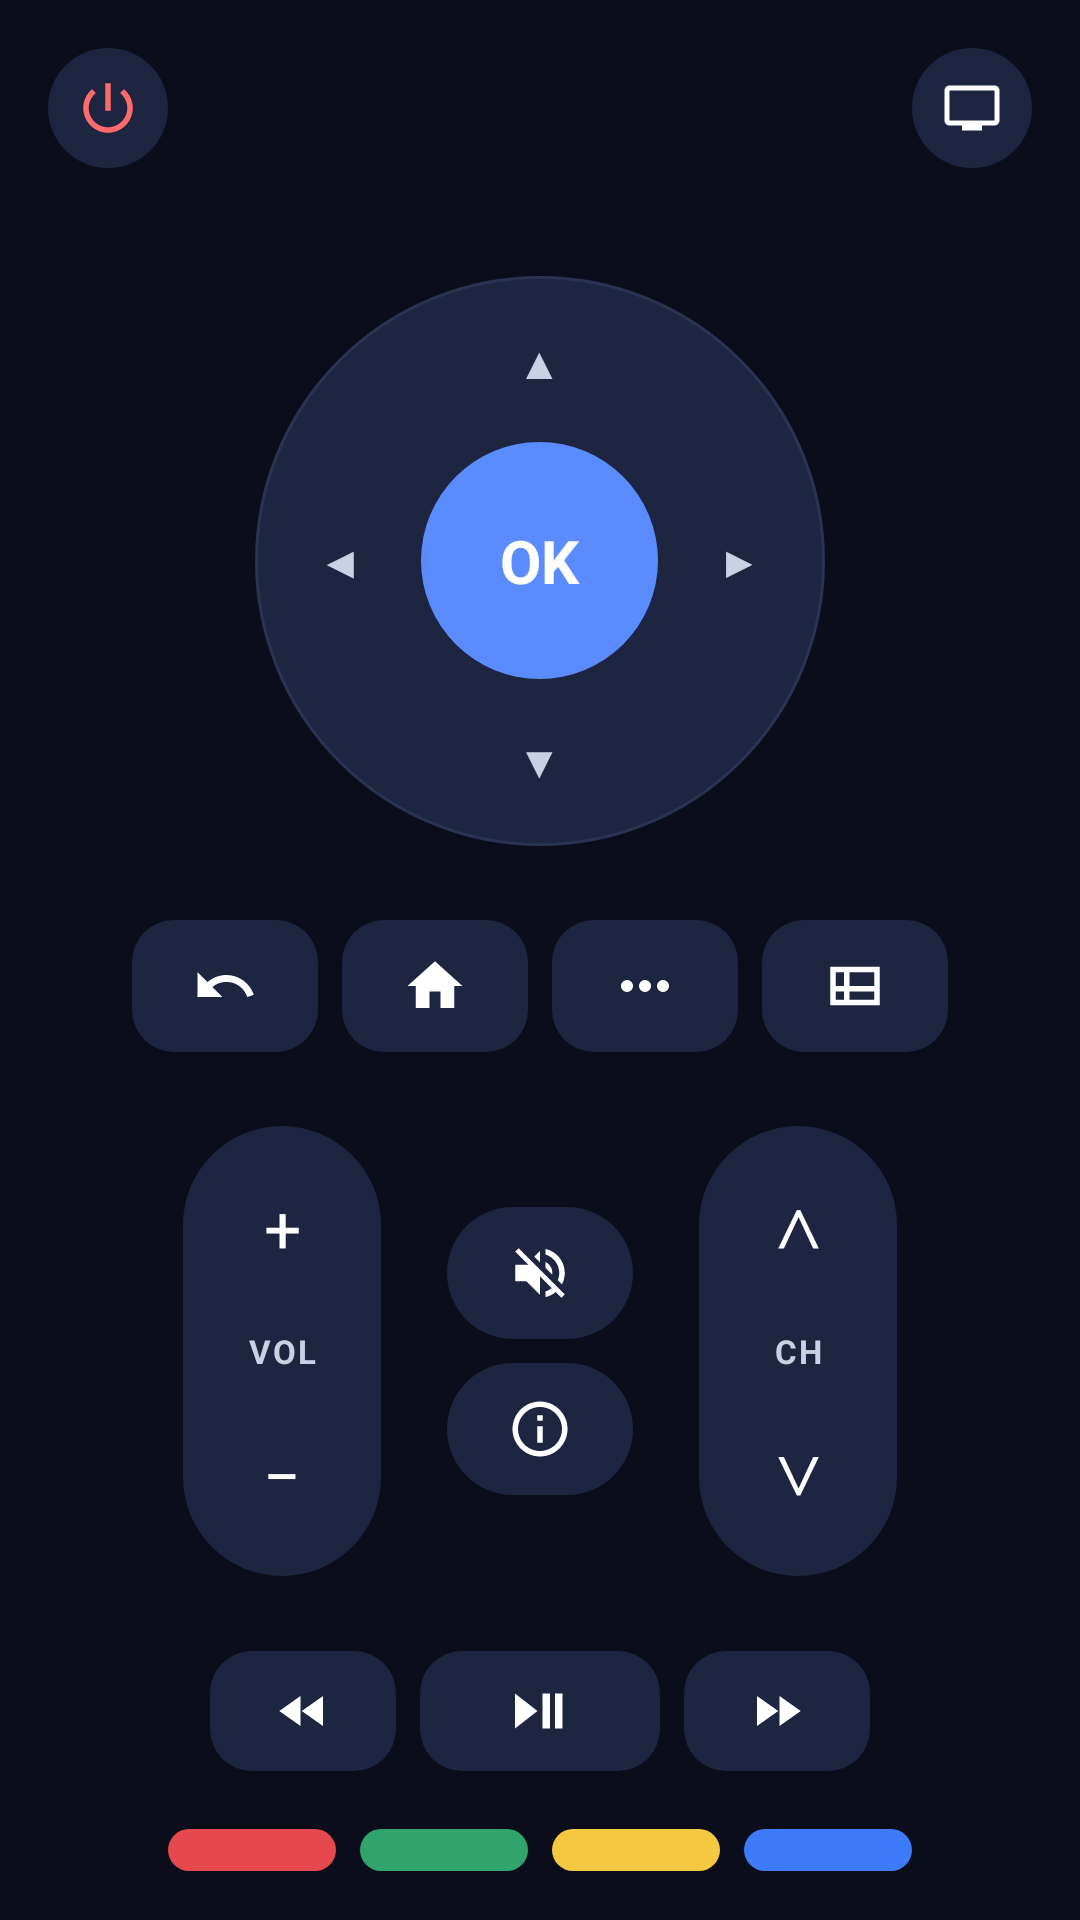

Produce the Android XML layout that renders to this screen, including the resource entries it uses.
<!-- AndroidManifest.xml: application theme Theme.TiviBro -->
<!-- res/layout/widget_remote.xml -->
<?xml version="1.0" encoding="utf-8"?>
<LinearLayout xmlns:android="http://schemas.android.com/apk/res/android" android:id="@android:id/background" android:layout_width="match_parent" android:layout_height="match_parent" android:orientation="vertical" android:gravity="center_horizontal" android:padding="12dp" android:background="@drawable/widget_bg">
    <LinearLayout android:layout_width="match_parent" android:layout_height="wrap_content" android:orientation="horizontal" android:gravity="center_vertical">
        <ImageView android:id="@+id/rw_power" android:layout_width="40dp" android:layout_height="40dp" android:layout_margin="4dp" android:background="@drawable/remote_round" android:padding="9dp" android:scaleType="fitCenter" android:src="@drawable/ic_power"/>
        <TextView android:id="@+id/rw_name" android:layout_width="0dp" android:layout_height="wrap_content" android:layout_weight="1" android:gravity="center" android:textColor="#FFC9D1E3" android:textSize="14sp" android:textStyle="bold" android:maxLines="1" android:ellipsize="end"/>
        <ImageView android:id="@+id/rw_open" android:layout_width="40dp" android:layout_height="40dp" android:layout_margin="4dp" android:background="@drawable/remote_round" android:padding="10dp" android:scaleType="fitCenter" android:src="@drawable/ic_open_tv"/>
    </LinearLayout>
    <FrameLayout android:layout_width="match_parent" android:layout_height="0dp" android:layout_weight="1"/>
    <FrameLayout android:layout_width="190dp" android:layout_height="190dp" android:layout_margin="4dp" android:background="@drawable/remote_ring">
        <TextView android:id="@+id/rw_up" android:layout_width="95dp" android:layout_height="57dp" android:layout_gravity="top|center_horizontal" android:gravity="center" android:text="▲" android:textColor="#FFC9D1E3" android:textSize="15sp"/>
        <TextView android:id="@+id/rw_down" android:layout_width="95dp" android:layout_height="57dp" android:layout_gravity="bottom|center_horizontal" android:gravity="center" android:text="▼" android:textColor="#FFC9D1E3" android:textSize="15sp"/>
        <TextView android:id="@+id/rw_left" android:layout_width="57dp" android:layout_height="95dp" android:layout_gravity="start|center_vertical" android:gravity="center" android:text="◀" android:textColor="#FFC9D1E3" android:textSize="15sp"/>
        <TextView android:id="@+id/rw_right" android:layout_width="57dp" android:layout_height="95dp" android:layout_gravity="end|center_vertical" android:gravity="center" android:text="▶" android:textColor="#FFC9D1E3" android:textSize="15sp"/>
        <TextView android:id="@+id/rw_ok" android:layout_width="79dp" android:layout_height="79dp" android:layout_gravity="center" android:background="@drawable/remote_ok" android:gravity="center" android:text="OK" android:textColor="#FFFFFFFF" android:textSize="20sp" android:textStyle="bold"/>
    </FrameLayout>
    <FrameLayout android:layout_width="match_parent" android:layout_height="0dp" android:layout_weight="0.6"/>
    <LinearLayout android:layout_width="wrap_content" android:layout_height="wrap_content" android:orientation="horizontal" android:gravity="center">
        <ImageView android:id="@+id/rw_back" android:layout_width="62dp" android:layout_height="44dp" android:layout_margin="4dp" android:background="@drawable/remote_key" android:padding="11dp" android:scaleType="fitCenter" android:src="@drawable/ic_back"/>
        <ImageView android:id="@+id/rw_home" android:layout_width="62dp" android:layout_height="44dp" android:layout_margin="4dp" android:background="@drawable/remote_key" android:padding="11dp" android:scaleType="fitCenter" android:src="@drawable/ic_home"/>
        <ImageView android:id="@+id/rw_menu" android:layout_width="62dp" android:layout_height="44dp" android:layout_margin="4dp" android:background="@drawable/remote_key" android:padding="10dp" android:scaleType="fitCenter" android:src="@drawable/ic_more"/>
        <ImageView android:id="@+id/rw_guide" android:layout_width="62dp" android:layout_height="44dp" android:layout_margin="4dp" android:background="@drawable/remote_key" android:padding="11dp" android:scaleType="fitCenter" android:src="@drawable/ic_guide"/>
    </LinearLayout>
    <FrameLayout android:layout_width="match_parent" android:layout_height="0dp" android:layout_weight="0.6"/>
    <LinearLayout android:layout_width="wrap_content" android:layout_height="wrap_content" android:orientation="horizontal" android:gravity="center">
        <LinearLayout android:layout_width="66dp" android:layout_height="150dp" android:layout_margin="4dp" android:orientation="vertical" android:background="@drawable/remote_rocker">
            <TextView android:id="@+id/rw_volup" android:layout_width="match_parent" android:layout_height="0dp" android:layout_weight="1" android:gravity="center" android:text="+" android:textColor="#FFFFFFFF" android:textSize="22sp"/>
            <TextView android:layout_width="match_parent" android:layout_height="wrap_content" android:gravity="center" android:text="VOL" android:textColor="#FFC9D1E3" android:textSize="11sp" android:textStyle="bold" android:letterSpacing="0.06" android:importantForAccessibility="no"/>
            <TextView android:id="@+id/rw_voldown" android:layout_width="match_parent" android:layout_height="0dp" android:layout_weight="1" android:gravity="center" android:text="−" android:textColor="#FFFFFFFF" android:textSize="22sp"/>
        </LinearLayout>
        <LinearLayout android:layout_width="wrap_content" android:layout_height="wrap_content" android:orientation="vertical" android:gravity="center" android:layout_marginStart="14dp" android:layout_marginEnd="14dp">
            <ImageView android:id="@+id/rw_mute" android:layout_width="62dp" android:layout_height="44dp" android:layout_margin="4dp" android:background="@drawable/remote_round" android:padding="11dp" android:scaleType="fitCenter" android:src="@drawable/ic_mute"/>
            <ImageView android:id="@+id/rw_info" android:layout_width="62dp" android:layout_height="44dp" android:layout_margin="4dp" android:background="@drawable/remote_round" android:padding="11dp" android:scaleType="fitCenter" android:src="@drawable/ic_info"/>
        </LinearLayout>
        <LinearLayout android:layout_width="66dp" android:layout_height="150dp" android:layout_margin="4dp" android:orientation="vertical" android:background="@drawable/remote_rocker">
            <TextView android:id="@+id/rw_chup" android:layout_width="match_parent" android:layout_height="0dp" android:layout_weight="1" android:gravity="center" android:text="∧" android:textColor="#FFFFFFFF" android:textSize="22sp"/>
            <TextView android:layout_width="match_parent" android:layout_height="wrap_content" android:gravity="center" android:text="CH" android:textColor="#FFC9D1E3" android:textSize="11sp" android:textStyle="bold" android:letterSpacing="0.06" android:importantForAccessibility="no"/>
            <TextView android:id="@+id/rw_chdown" android:layout_width="match_parent" android:layout_height="0dp" android:layout_weight="1" android:gravity="center" android:text="∨" android:textColor="#FFFFFFFF" android:textSize="22sp"/>
        </LinearLayout>
    </LinearLayout>
    <FrameLayout android:layout_width="match_parent" android:layout_height="0dp" android:layout_weight="0.6"/>
    <LinearLayout android:layout_width="wrap_content" android:layout_height="wrap_content" android:orientation="horizontal" android:gravity="center">
        <ImageView android:id="@+id/rw_rew" android:layout_width="62dp" android:layout_height="40dp" android:layout_margin="4dp" android:background="@drawable/remote_key" android:padding="10dp" android:scaleType="fitCenter" android:src="@drawable/ic_rew"/>
        <ImageView android:id="@+id/rw_play" android:layout_width="80dp" android:layout_height="40dp" android:layout_margin="4dp" android:background="@drawable/remote_key" android:padding="10dp" android:scaleType="fitCenter" android:src="@drawable/ic_play_pause"/>
        <ImageView android:id="@+id/rw_ff" android:layout_width="62dp" android:layout_height="40dp" android:layout_margin="4dp" android:background="@drawable/remote_key" android:padding="10dp" android:scaleType="fitCenter" android:src="@drawable/ic_ff"/>
    </LinearLayout>
    <FrameLayout android:layout_width="match_parent" android:layout_height="0dp" android:layout_weight="0.4"/>
    <LinearLayout android:layout_width="wrap_content" android:layout_height="wrap_content" android:orientation="horizontal" android:gravity="center">
        <TextView android:id="@+id/rw_red" android:layout_width="56dp" android:layout_height="14dp" android:layout_margin="4dp" android:background="@drawable/remote_red" android:gravity="center" android:text="" android:textColor="#FFFFFFFF" android:textSize="12sp" android:textStyle="bold"/>
        <TextView android:id="@+id/rw_green" android:layout_width="56dp" android:layout_height="14dp" android:layout_margin="4dp" android:background="@drawable/remote_green" android:gravity="center" android:text="" android:textColor="#FFFFFFFF" android:textSize="12sp" android:textStyle="bold"/>
        <TextView android:id="@+id/rw_yellow" android:layout_width="56dp" android:layout_height="14dp" android:layout_margin="4dp" android:background="@drawable/remote_yellow" android:gravity="center" android:text="" android:textColor="#FFFFFFFF" android:textSize="12sp" android:textStyle="bold"/>
        <TextView android:id="@+id/rw_blue" android:layout_width="56dp" android:layout_height="14dp" android:layout_margin="4dp" android:background="@drawable/remote_blue" android:gravity="center" android:text="" android:textColor="#FFFFFFFF" android:textSize="12sp" android:textStyle="bold"/>
    </LinearLayout>
</LinearLayout>
<!-- resources referenced by this layout -->
<resources>
  <!-- drawable ic_ff (drawable) -->
  <?xml version="1.0" encoding="utf-8"?>
  <vector xmlns:android="http://schemas.android.com/apk/res/android" android:width="24dp" android:height="24dp" android:viewportWidth="24" android:viewportHeight="24">
      <path android:fillColor="#FFFFFFFF" android:pathData="M4,18l8.5,-6L4,6v12zM13,6v12l8.5,-6L13,6z"/>
  </vector>
  <!-- drawable ic_home (drawable) -->
  <?xml version="1.0" encoding="utf-8"?>
  <vector xmlns:android="http://schemas.android.com/apk/res/android" android:width="24dp" android:height="24dp" android:viewportWidth="24" android:viewportHeight="24">
      <path android:fillColor="#FFFFFFFF" android:pathData="M10,20v-6h4v6h5v-8h3L12,3 2,12h3v8z"/>
  </vector>
  <!-- drawable ic_rew (drawable) -->
  <?xml version="1.0" encoding="utf-8"?>
  <vector xmlns:android="http://schemas.android.com/apk/res/android" android:width="24dp" android:height="24dp" android:viewportWidth="24" android:viewportHeight="24">
      <path android:fillColor="#FFFFFFFF" android:pathData="M11,18V6l-8.5,6 8.5,6zM11.5,12l8.5,6V6l-8.5,6z"/>
  </vector>
  <!-- drawable remote_blue (drawable) -->
  <?xml version="1.0" encoding="utf-8"?>
  <shape xmlns:android="http://schemas.android.com/apk/res/android" android:shape="rectangle">
      <solid android:color="#FF3E7BFA" />
      <corners android:radius="10dp" />
  </shape>
  <!-- drawable remote_green (drawable) -->
  <?xml version="1.0" encoding="utf-8"?>
  <shape xmlns:android="http://schemas.android.com/apk/res/android" android:shape="rectangle">
      <solid android:color="#FF30A46C" />
      <corners android:radius="10dp" />
  </shape>
  <!-- drawable remote_key (drawable) -->
  <?xml version="1.0" encoding="utf-8"?>
  <shape xmlns:android="http://schemas.android.com/apk/res/android" android:shape="rectangle">
      <solid android:color="#FF1D2540" />
      <corners android:radius="14dp" />
  </shape>
  <!-- drawable remote_ok (drawable) -->
  <?xml version="1.0" encoding="utf-8"?>
  <shape xmlns:android="http://schemas.android.com/apk/res/android" android:shape="oval">
      <solid android:color="#FF5B8CFF" />
  </shape>
  <!-- drawable remote_red (drawable) -->
  <?xml version="1.0" encoding="utf-8"?>
  <shape xmlns:android="http://schemas.android.com/apk/res/android" android:shape="rectangle">
      <solid android:color="#FFE5484D" />
      <corners android:radius="10dp" />
  </shape>
  <!-- drawable remote_ring (drawable) -->
  <?xml version="1.0" encoding="utf-8"?>
  <shape xmlns:android="http://schemas.android.com/apk/res/android" android:shape="oval">
      <solid android:color="#FF1D2540" />
      <stroke android:width="1dp" android:color="#FF2A3352" />
  </shape>
  <!-- drawable remote_rocker (drawable) -->
  <?xml version="1.0" encoding="utf-8"?>
  <shape xmlns:android="http://schemas.android.com/apk/res/android" android:shape="rectangle">
      <solid android:color="#FF1D2540" />
      <corners android:radius="200dp" />
  </shape>
  <!-- drawable remote_round (drawable) -->
  <?xml version="1.0" encoding="utf-8"?>
  <shape xmlns:android="http://schemas.android.com/apk/res/android" android:shape="rectangle">
      <solid android:color="#FF1D2540" />
      <corners android:radius="200dp" />
  </shape>
  <!-- drawable remote_yellow (drawable) -->
  <?xml version="1.0" encoding="utf-8"?>
  <shape xmlns:android="http://schemas.android.com/apk/res/android" android:shape="rectangle">
      <solid android:color="#FFF5C842" />
      <corners android:radius="10dp" />
  </shape>
  <!-- drawable widget_bg (drawable) -->
  <?xml version="1.0" encoding="utf-8"?>
  <shape xmlns:android="http://schemas.android.com/apk/res/android" android:shape="rectangle">
      <solid android:color="#EE0B0E1A" />
      <corners android:radius="22dp" />
  </shape>
  <style name="Theme.TiviBro" parent="android:Theme.Material.NoActionBar">
          <item name="android:windowBackground">@color/ink</item>
          <item name="android:statusBarColor">@color/ink</item>
          <item name="android:navigationBarColor">@color/ink</item>
      </style>
  <color name="ink">#0B0E1A</color>
</resources>
